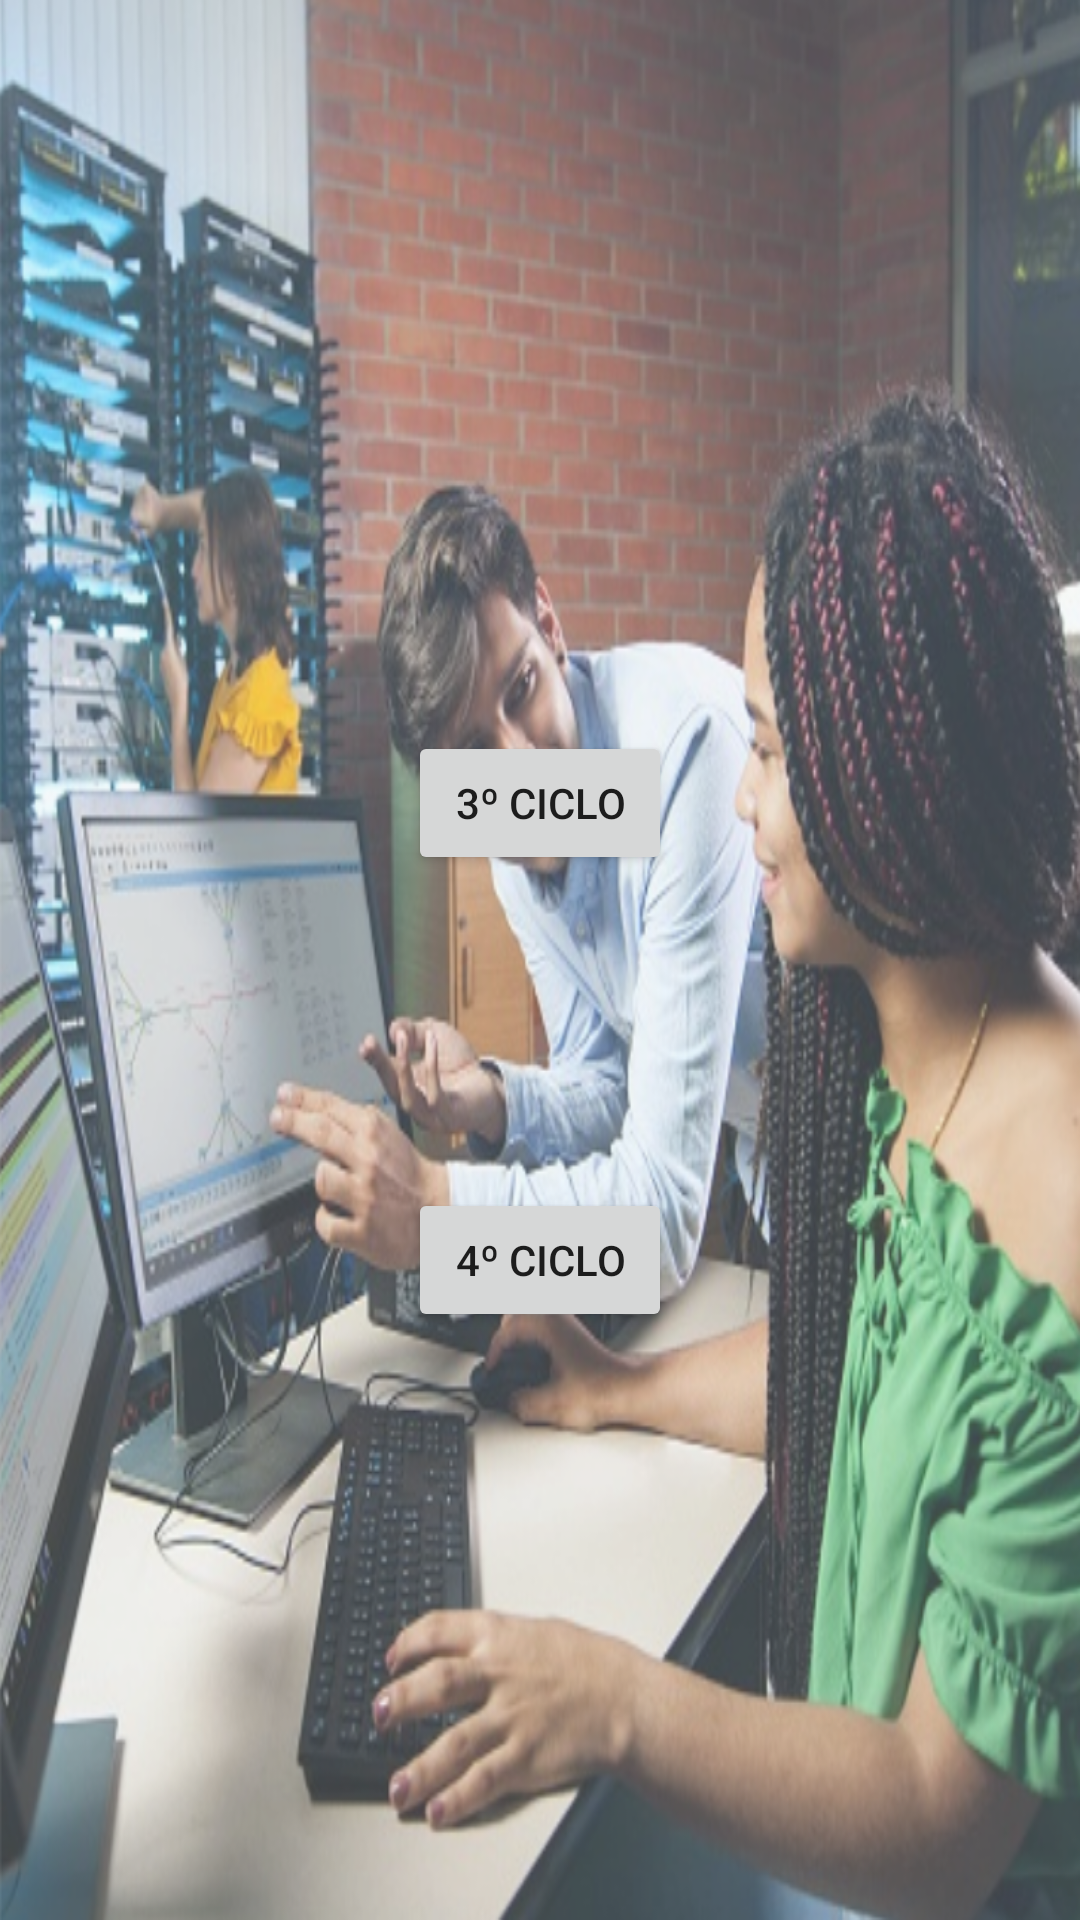

Layout XML and referenced resources for this Android screen:
<!-- AndroidManifest.xml: application theme Theme.FISISYLABUS -->
<!-- res/layout/activity_sistemas.xml -->
<?xml version="1.0" encoding="utf-8"?>
<androidx.constraintlayout.widget.ConstraintLayout xmlns:android="http://schemas.android.com/apk/res/android"
    xmlns:app="http://schemas.android.com/apk/res-auto"
    xmlns:tools="http://schemas.android.com/tools"
    android:layout_width="match_parent"
    android:layout_height="match_parent"
    android:background="@drawable/fondosistemas"
    tools:context=".sistemas">

    <Button
        android:id="@+id/boton4sis"
        android:layout_width="wrap_content"
        android:layout_height="wrap_content"
        android:layout_marginBottom="196dp"
        android:text="4º Ciclo"
        app:layout_constraintBottom_toBottomOf="parent"
        app:layout_constraintEnd_toEndOf="parent"
        app:layout_constraintStart_toStartOf="parent" />

    <Button
        android:id="@+id/boton3sis"
        android:layout_width="wrap_content"
        android:layout_height="wrap_content"
        android:text="3º Ciclo"
        app:layout_constraintBottom_toTopOf="@+id/boton4sis"
        app:layout_constraintEnd_toEndOf="parent"
        app:layout_constraintStart_toStartOf="parent"
        app:layout_constraintTop_toTopOf="parent"
        app:layout_constraintVertical_bias="0.7" />
</androidx.constraintlayout.widget.ConstraintLayout>
<!-- resources referenced by this layout -->
<resources>
  <!-- drawable fondosistemas: png bitmap (drawable, 858382 bytes) -->
  <style name="Theme.FISISYLABUS" parent="Theme.MaterialComponents.DayNight.DarkActionBar">
          
          <item name="colorPrimary">@color/purple_500</item>
          <item name="colorPrimaryVariant">@color/purple_700</item>
          <item name="colorOnPrimary">@color/white</item>
          
          <item name="colorSecondary">@color/teal_200</item>
          <item name="colorSecondaryVariant">@color/teal_700</item>
          <item name="colorOnSecondary">@color/black</item>
          
          <item name="android:statusBarColor" tools:targetApi="l">?attr/colorPrimaryVariant</item>
          
      </style>
  <color name="purple_500">#0A2342</color>
  <color name="purple_700">#0A2342</color>
  <color name="white">#FFFFFFFF</color>
  <color name="teal_200">#FF03DAC5</color>
  <color name="teal_700">#FF018786</color>
  <color name="black">#375579</color>
</resources>
